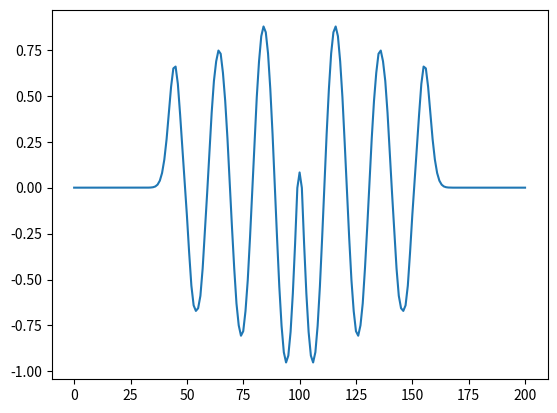

Generate this figure with matplotlib:
""" One Dimensional FDTD """

import numpy as np
import matplotlib.pyplot as plt

# Constants
mu0 = 3*np.pi*1e-7
eps0 = 8.85e-12
c = 1/np.sqrt(mu0*eps0)

# Problem Defining Variables
wvlngt = 1e-6
k = 2*np.pi/wvlngt
omega = k*c
f = omega/2*np.pi
T = 1/f

L = 10*wvlngt

dz = wvlngt/20
dt = dz/c/2

Tf = 30*T

eps_r = 1
mu_r = 1
conductance = 1e3
# Field and material Allocations

Nz = int(L/dz + 1)
Nt = int(Tf/dt + 1)

eps = eps0*eps_r*np.ones((Nz,))
mu = mu0*mu_r*np.ones((Nz,))
sigma = conductance*np.ones((Nz,))

c1 = -dt/dz/mu
c2 = -dt/dz/eps/(1+sigma*dt/eps/2)
c3 = (1 - sigma*dt/eps/2)/(1 + sigma*dt/eps/2)

Ex = np.zeros((Nz, Nt))
Hy = np.zeros((Nz, Nt))

Jx = np.zeros((Nz, Nt))

# Initialization


# Time Evolution

for nt in range(1,Nt):
    Ex[int(Nz/2), nt-1] = np.sin(omega*nt*dt)
    for nz in range(Nz-1):

        Hy[nz, nt] = c1[nz]*(Ex[nz+1,nt-1] - Ex[nz, nt-1]) + Hy[nz, nt-1]
        Ex[nz, nt] = c2[nz]*(Hy[nz,nt] - Hy[nz-1, nt] + Jx[nz,nt]) + \
                     c3[nz]*Ex[nz, nt-1]

plt.plot(Ex[:,Nt-1])